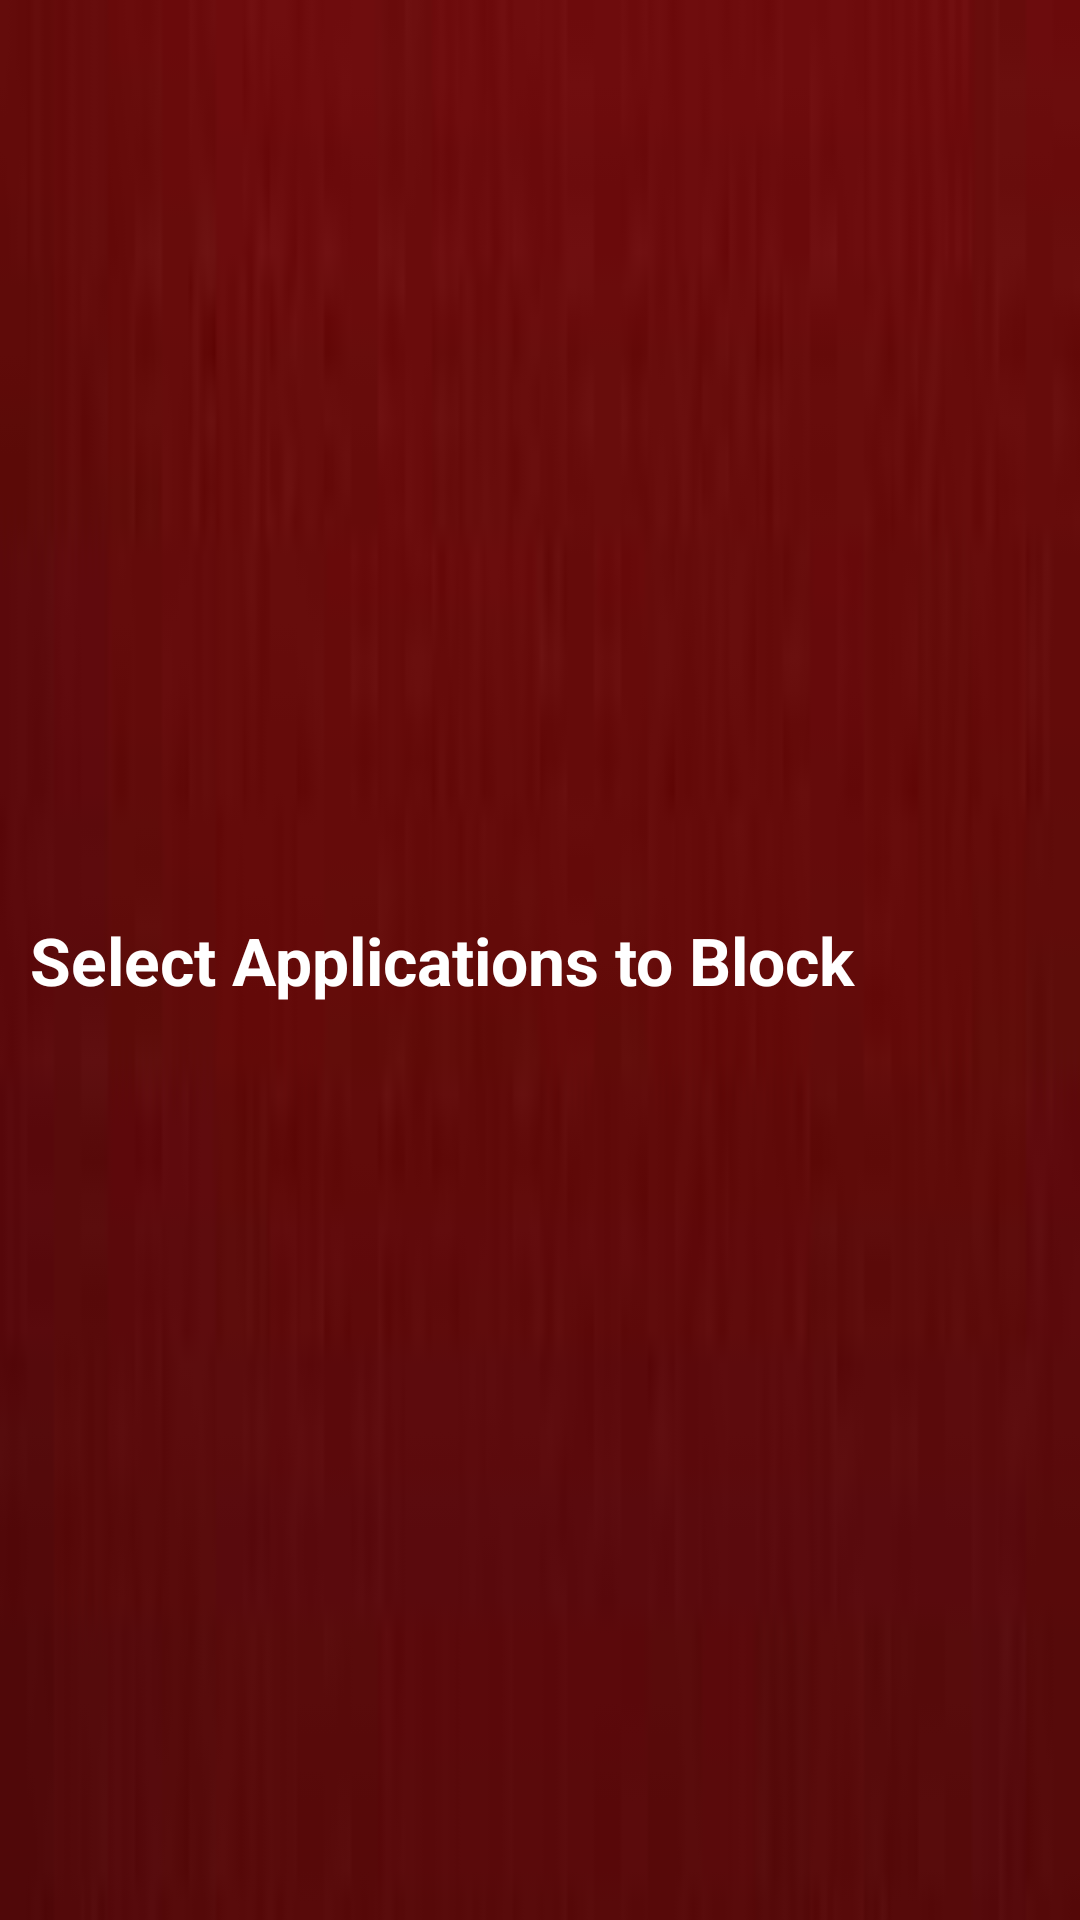

The Android layout XML behind this screen, and the referenced resources:
<!-- AndroidManifest.xml: application theme Theme.Sherlock -->
<!-- res/layout/apps_header_row.xml -->
<?xml version="1.0" encoding="utf-8"?>

<LinearLayout xmlns:android="http://schemas.android.com/apk/res/android"
    android:layout_width="fill_parent"
    android:layout_height="fill_parent"
    android:orientation="horizontal" >

    <TextView
        android:id="@+id/txtHeader"
        android:layout_width="fill_parent"
        android:layout_height="fill_parent"
        android:layout_alignParentBottom="true"
        android:layout_alignParentTop="true"
        android:background="@drawable/redlog"
        android:gravity="center_vertical"
        android:padding="10dp"
        android:text="Select Applications to Block"
        android:textColor="#FFFFFF"
        android:textSize="22dp"
        android:textStyle="bold" />

</LinearLayout>
<!-- resources referenced by this layout -->
<resources>
  <!-- drawable redlog: jpg bitmap (drawable-mdpi, 1499 bytes) -->
</resources>
